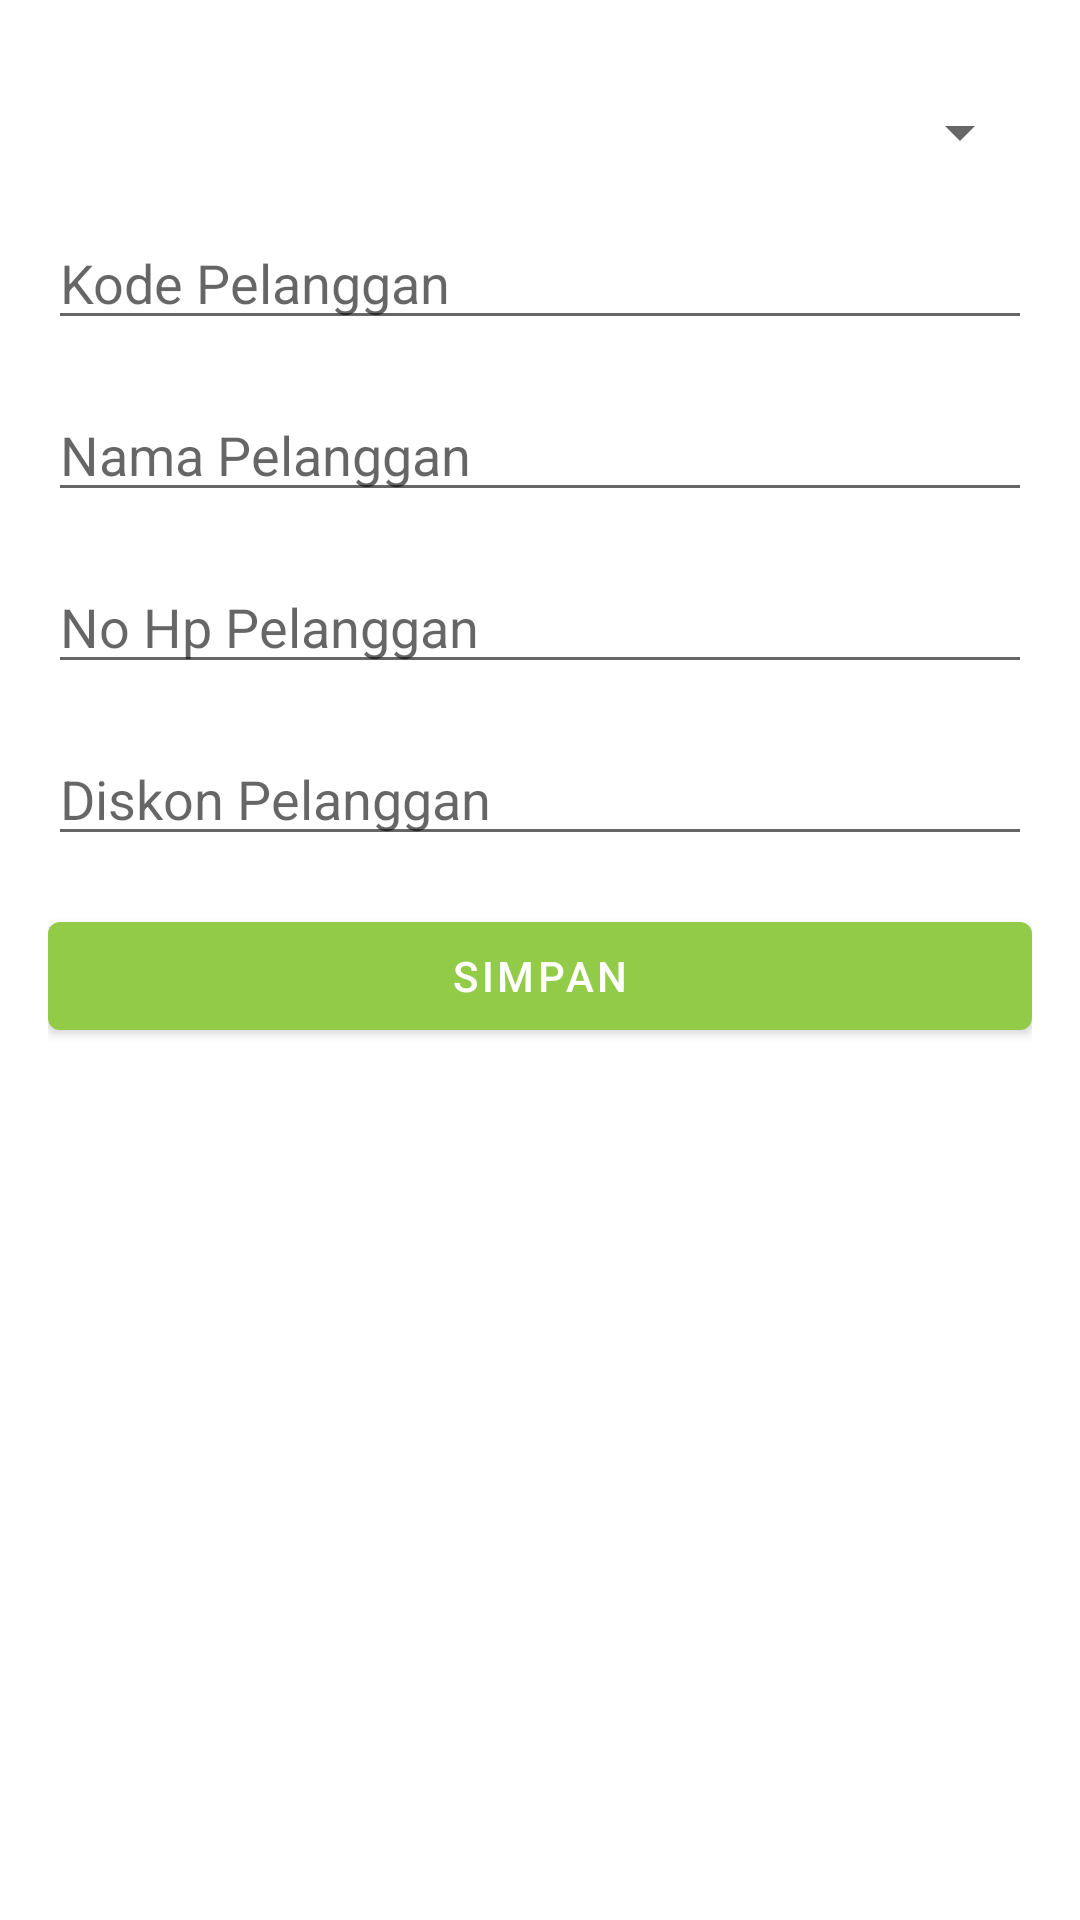

This screen was rendered from an Android layout file. Write that file and the resources it references.
<!-- AndroidManifest.xml: application theme AppTheme -->
<!-- res/layout/layout_add_new_customer.xml -->
<?xml version="1.0" encoding="utf-8"?>
<androidx.appcompat.widget.LinearLayoutCompat xmlns:android="http://schemas.android.com/apk/res/android"
    android:layout_width="match_parent"
    android:layout_height="wrap_content"
    android:orientation="vertical"
    android:padding="@dimen/dimen_16dp">

    <ImageView
        android:id="@+id/btnClose"
        android:layout_width="wrap_content"
        android:layout_height="wrap_content"
        android:src="@drawable/close"
        android:layout_gravity="end"
        android:layout_marginBottom="@dimen/dimen_16dp"/>

    <androidx.appcompat.widget.AppCompatSpinner
        android:id="@+id/spnCategoryCustomer"
        android:layout_width="match_parent"
        android:layout_height="wrap_content"
        android:layout_marginBottom="@dimen/dimen_16dp"/>

    <androidx.appcompat.widget.AppCompatEditText
        android:id="@+id/edtCustomerCode"
        android:layout_width="match_parent"
        android:layout_height="wrap_content"
        android:hint="Kode Pelanggan"
        android:layout_marginBottom="@dimen/dimen_16dp"/>

    <androidx.appcompat.widget.AppCompatEditText
        android:id="@+id/edtCustomerName"
        android:layout_width="match_parent"
        android:layout_height="wrap_content"
        android:hint="Nama Pelanggan"
        android:layout_marginBottom="@dimen/dimen_16dp"/>

    <androidx.appcompat.widget.AppCompatEditText
        android:id="@+id/edtCustomerPhoneNumber"
        android:layout_width="match_parent"
        android:layout_height="wrap_content"
        android:hint="No Hp Pelanggan"
        android:layout_marginBottom="@dimen/dimen_16dp"/>

    <androidx.appcompat.widget.AppCompatEditText
        android:id="@+id/edtCustomerDiscount"
        android:layout_width="match_parent"
        android:layout_height="wrap_content"
        android:hint="Diskon Pelanggan"
        android:layout_marginBottom="@dimen/dimen_16dp"/>

    <com.google.android.material.button.MaterialButton
        android:id="@+id/btnSave"
        android:layout_width="match_parent"
        android:layout_height="wrap_content"
        android:text="Simpan"/>

</androidx.appcompat.widget.LinearLayoutCompat>
<!-- resources referenced by this layout -->
<resources>
  <dimen name="dimen_16dp">16dp</dimen>
  <style name="AppTheme" parent="Theme.MaterialComponents.Light.NoActionBar">
          
          <item name="colorPrimary">@color/colorPrimary</item>
          <item name="colorPrimaryDark">@color/colorPrimaryDark</item>
          <item name="colorAccent">@color/colorAccent</item>
          <item name="bottomSheetDialogTheme">@style/AppBottomSheetDialogTheme</item>
      </style>
  <color name="colorPrimary">#92CB48</color>
  <color name="colorPrimaryDark">#92CB48</color>
  <color name="colorAccent">#03DAC5</color>
  <style name="AppBottomSheetDialogTheme" parent="Theme.Design.Light.BottomSheetDialog">
          <item name="bottomSheetStyle">@style/AppModalStyle</item>
      </style>
  <style name="AppModalStyle" parent="Widget.Design.BottomSheet.Modal">
          <item name="android:background">@drawable/bg_rectangle_white_top_radius_16</item>
      </style>
  <!-- drawable bg_rectangle_white_top_radius_16 (drawable) -->
  <?xml version="1.0" encoding="utf-8"?>
  <shape
      android:shape="rectangle" xmlns:android="http://schemas.android.com/apk/res/android">
  
      <solid
          android:color="@color/colorWhite"/>
  
      <corners
          android:topLeftRadius="@dimen/dimen_16dp"
          android:topRightRadius="@dimen/dimen_16dp"/>
  
  </shape>
  <color name="colorWhite">#ffffff</color>
</resources>
